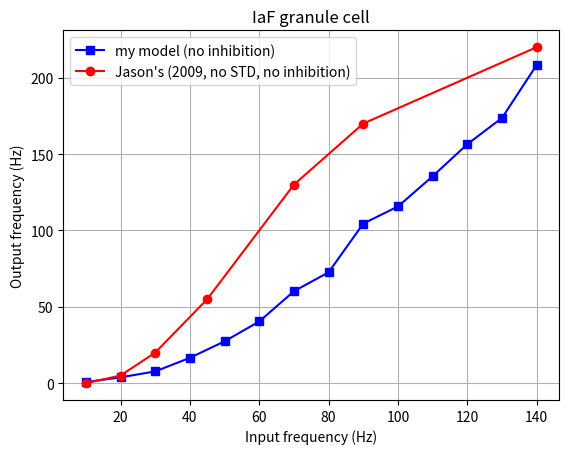

This chart was generated by the following Python code:
import numpy as np
from matplotlib import pyplot as plt

m_x = np.arange(10,150,10)
m_y = np.array([0.7, 3.8, 7.7, 16.6, 27.4, 40.4, 60.2, 72.6, 104.5, 115.7, 135.5, 156.5, 173.7, 208.4])
j_x = np.array([10,20,30,45, 70, 90, 140])
j_y = np.array([0, 5, 20, 55, 130, 170, 220])

fig = plt.figure()
ax = fig.add_subplot(111)
ax.grid()
ax.plot(m_x, m_y, marker='s', color='b', label='my model (no inhibition)')
ax.plot(j_x, j_y, marker='o', color='r', label="Jason's (2009, no STD, no inhibition)")

ax.set_title('IaF granule cell')
ax.set_xlabel('Input frequency (Hz)')
ax.set_ylabel('Output frequency (Hz)')
ax.legend(loc='upper left')
plt.show()
